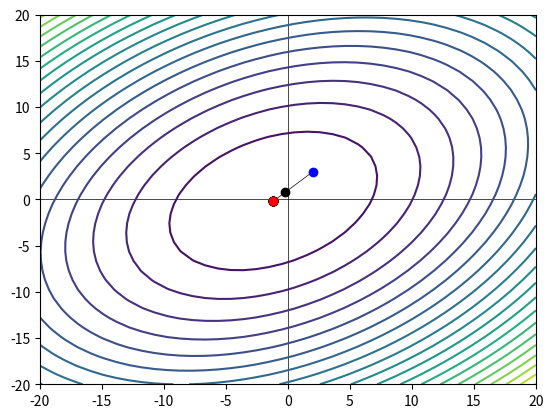

The script that saved this image:
import time, datetime
import matplotlib.pyplot as plt
import numpy as np


def recTime(func):
    global total_time
    total_time = 0

    def wrapper(*args, **kwargs):
        """Counts time in seconds of other func working"""

        global total_time
        start = datetime.datetime.now()
        func(*args, **kwargs)
        done = datetime.datetime.now() - start
        total_time += done.total_seconds()
    return wrapper

class Solution():
    """Function class"""

    def __init__(self, delta = 2.0, acc = 2.2, eps = 0.001):
        self.delta = delta
        self.acc = acc
        self.eps = eps

    def f(self, x1,x2):
        """Function itself"""

        return 4*x1**2 + 5*x2**2 - 3*x1*x2 + 9*x1 - 2*x2 + 5

    def showplot(self):
        x1space = np.linspace(-20, 20, 40)
        x2space = np.linspace(-20, 20, 40)
        X1, X2 = np.meshgrid(x1space, x2space)
        z = self.f(X1, X2)
        plt.contour(x1space, x2space, z, 20, zorder=1)
        plt.axhline(0, color='black', linewidth=.5, zorder=0)
        plt.axvline(0, color='black', linewidth=.5, zorder=0)
        plt.show()

    @recTime
    def hooke_jeeves(self,i=-1, x1=2.0, x2=3.0, dx1 = 1.0, dx2 = 1.0,
                     delta = 2.0, acc = 2.2, eps=0.001):
        """Hooke-jeevs method itself"""

        point = dict({'x1': x1, 'x2': x2})
        fx0 = self.f(x1, x2)
        i+=1
        if i == 0:
            plt.scatter(x1, x2, color='blue', zorder=3)

        def check_x1():
            """Check first coordinate move"""

            nonlocal dx1,dx2, x1, x2
            print(f'\niteration: {i}\nNOW CHECKING X1: X1 {x1} X2 {x2} dX1 {dx1} dX2 {dx2}')
            if self.f(x1 + dx1,x2) < fx0:
                x1 = x1+dx1
                print('X1 UP:', x1)
                check_x2()
            elif self.f(x1 - dx1,x2) < fx0:
                x1 = x1-dx1
                print('X1 DOWN:',x1)
                check_x2()
            else:
                check_x2()

        def check_x2():
            """Check second coordinate move"""

            nonlocal dx1,dx2, eps, x1, x2, point
            print(f'NOW CHECKING X2: X1 {x1} X2 {x2} dX1 {dx1} dX2 {dx2}')
            if self.f(x1 , x2 + dx2) < fx0:
                x2 = x2 + dx2
                print('X2 UP', x2)
            elif self.f(x1 , x2 - dx2) < fx0:
                x2 = x2 - dx2
                print('X2 DOWN', x2)
            else:
                if point['x1'] == x1 and dx1 >= dx2:
                    dx1 = dx1 / delta
                dx2 = dx2 / delta

            if dx1 > eps and dx2 > eps:
                if point['x1'] != x1 and point['x2'] != x2:
                    print('*ACCELERATION STEP ACTIVATED')
                    acc_step()
                draw('black', 2)
                time.sleep(0.02)
                self.hooke_jeeves(i, x1, x2, dx1, dx2)
            else:
                draw('red', 3)

        def acc_step():
            """Acceleration step"""

            nonlocal x1,x2,point
            print(f'VALUES BEFORE STEP: X1 {x1} X2 {x2}')
            if self.f(x1,x2) > self.f(  (x1-point['x1']) * acc + point['x1'],
                                        (x1-point['x2'])* acc +point['x2']):
                x1 = (x1-point['x1']) * acc + point['x1']
                x2 = (x2-point['x2']) * acc + point['x2']
                print('BOTH WAS CHANGED')
            elif self.f(x1,x2) > self.f(  (x1-point['x1']) * acc + point['x1'],  x2):
                x1 = (x1-point['x1']) * acc + point['x1']
                print('X1 WAS CHANGED')
            elif self.f(x1,x2) > self.f(  x1,  (x1-point['x2']) * acc +point['x2']):
                x2 = (x2-point['x2']) * acc + point['x2']
                print('X2 WAS CHANGED')
            print(f'*VALUES AFTER STEP: X1 {x1} X2 {x2}')

        def draw(color: str, order: int):
            """Draw new point and line to it"""

            nonlocal x1,x2,point
            print(f'DRAW POINT {x1} {x2}')
            plt.scatter(x1, x2, color=color, zorder=order)
            plt.plot([ x1 , point['x1'] ], [ x2 , point['x2'] ], color=color, linewidth='.5')

        if dx1 > eps and dx1 > eps:
            check_x1()

function = Solution()
function.hooke_jeeves()
function.showplot()
print(f'Total working time: {total_time}s')
